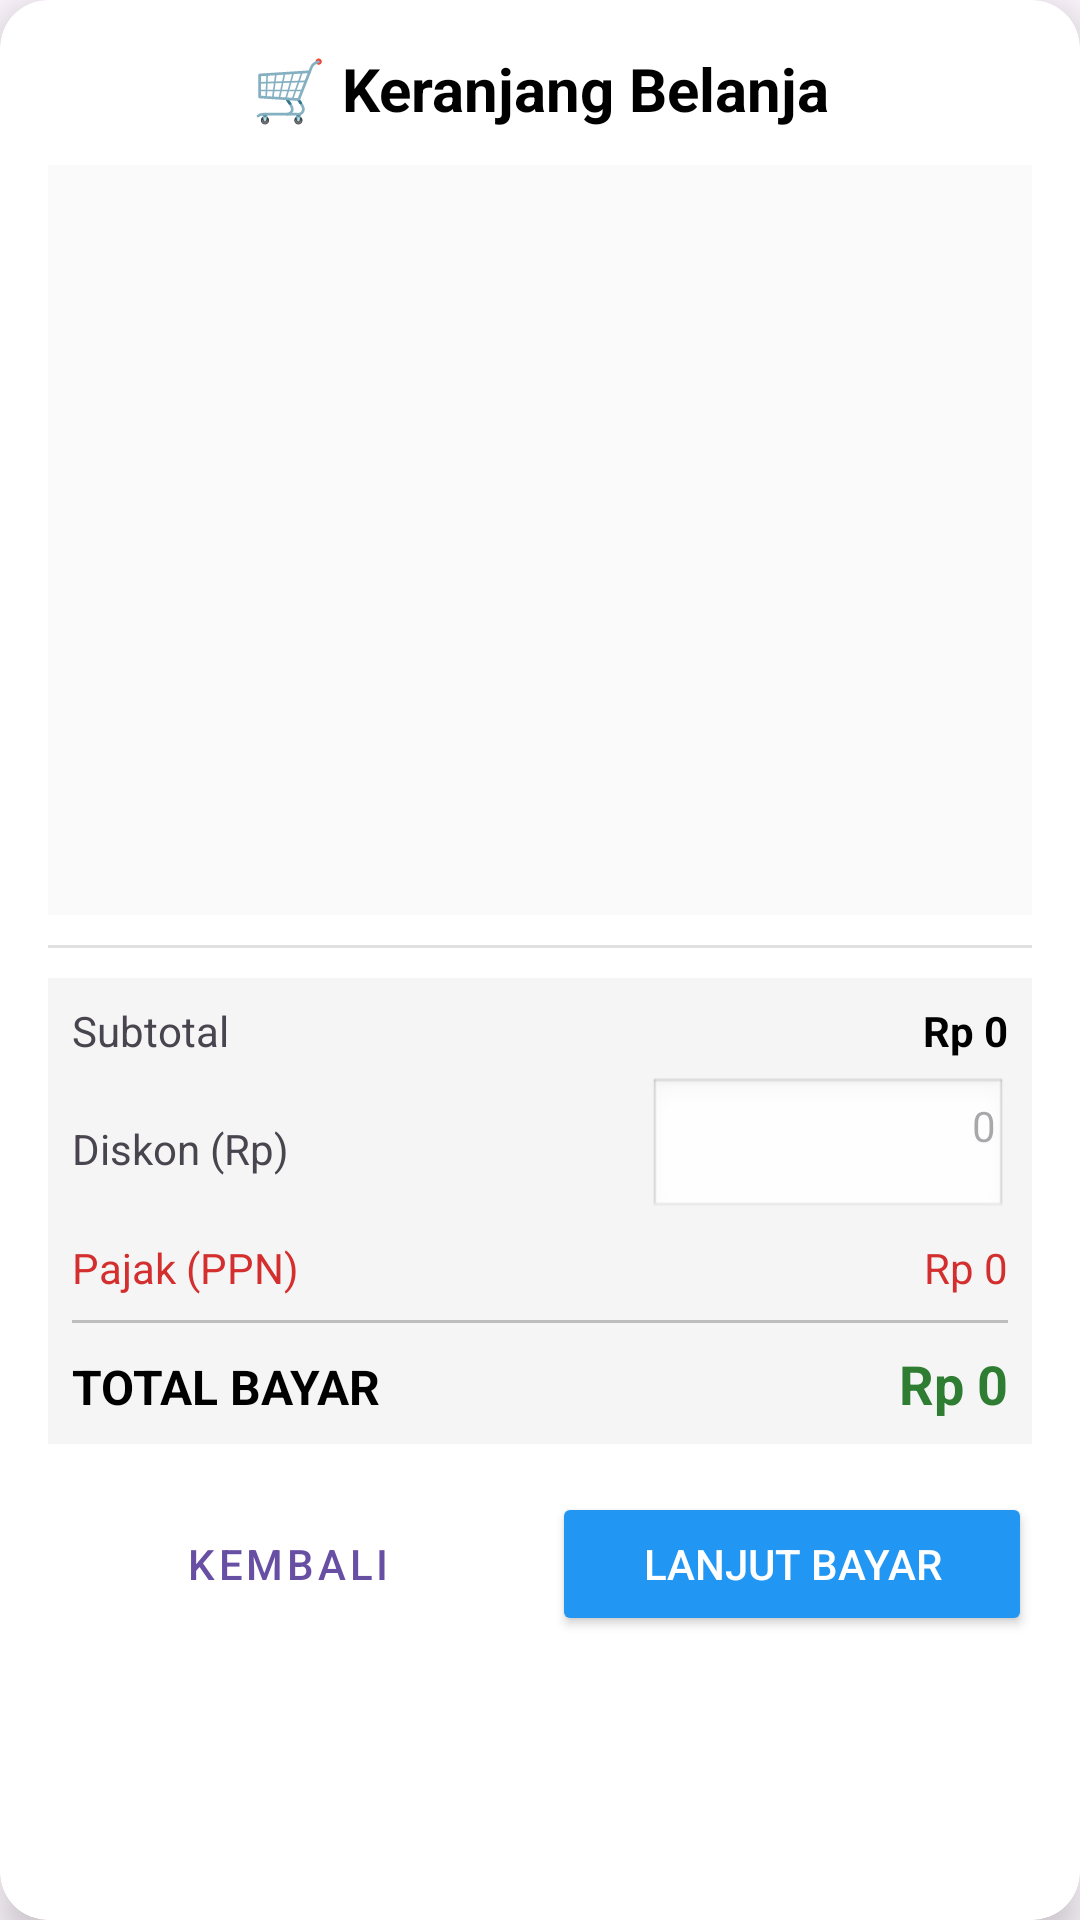

Reconstruct the res/layout file that produces this screen, plus the resources it refers to.
<!-- AndroidManifest.xml: application theme Theme.PosMajooClone -->
<!-- res/layout/dialog_cart_list.xml -->
<?xml version="1.0" encoding="utf-8"?>
<androidx.cardview.widget.CardView xmlns:android="http://schemas.android.com/apk/res/android"
    xmlns:app="http://schemas.android.com/apk/res-auto"
    android:layout_width="match_parent"
    android:layout_height="wrap_content"
    android:layout_margin="16dp"
    app:cardCornerRadius="16dp"
    app:cardElevation="8dp">

    <LinearLayout
        android:layout_width="match_parent"
        android:layout_height="wrap_content"
        android:orientation="vertical"
        android:padding="16dp">

        <TextView
            android:layout_width="match_parent"
            android:layout_height="wrap_content"
            android:layout_marginBottom="12dp"
            android:text="🛒 Keranjang Belanja"
            android:textAlignment="center"
            android:textColor="@color/black"
            android:textSize="20sp"
            android:textStyle="bold" />

        <androidx.recyclerview.widget.RecyclerView
            android:id="@+id/rvCartItems"
            android:layout_width="match_parent"
            android:layout_height="250dp"
            android:layout_marginBottom="10dp"
            android:background="#FAFAFA" />

        <View
            android:layout_width="match_parent"
            android:layout_height="1dp"
            android:background="#E0E0E0"
            android:layout_marginBottom="10dp" />

        <LinearLayout
            android:layout_width="match_parent"
            android:layout_height="wrap_content"
            android:orientation="vertical"
            android:padding="8dp"
            android:background="#F5F5F5">

            <LinearLayout
                android:layout_width="match_parent"
                android:layout_height="wrap_content"
                android:layout_marginBottom="6dp"
                android:orientation="horizontal">

                <TextView
                    android:layout_width="0dp"
                    android:layout_height="wrap_content"
                    android:layout_weight="1"
                    android:text="Subtotal"
                    android:textSize="14sp" />

                <TextView
                    android:id="@+id/tvCartSubtotal"
                    android:layout_width="wrap_content"
                    android:layout_height="wrap_content"
                    android:text="Rp 0"
                    android:textColor="@color/black"
                    android:textStyle="bold" />
            </LinearLayout>

            <LinearLayout
                android:id="@+id/llDiscountContainer"
                android:layout_width="match_parent"
                android:layout_height="wrap_content"
                android:layout_marginBottom="6dp"
                android:orientation="horizontal"
                android:gravity="center_vertical">

                <TextView
                    android:layout_width="0dp"
                    android:layout_height="wrap_content"
                    android:layout_weight="1"
                    android:text="Diskon (Rp)"
                    android:textSize="14sp" />

                <EditText
                    android:id="@+id/etDiscountInput"
                    android:layout_width="120dp"
                    android:layout_height="48dp"
                    android:background="@android:drawable/edit_text"
                    android:hint="0"
                    android:gravity="end"
                    android:paddingEnd="4dp"
                    android:inputType="numberDecimal"
                    android:textSize="14sp" />
            </LinearLayout>

            <LinearLayout
                android:id="@+id/llTaxContainer"
                android:layout_width="match_parent"
                android:layout_height="wrap_content"
                android:layout_marginBottom="8dp"
                android:orientation="horizontal">

                <TextView
                    android:id="@+id/tvTaxLabel"
                    android:layout_width="0dp"
                    android:layout_height="wrap_content"
                    android:layout_weight="1"
                    android:text="Pajak (PPN)"
                    android:textColor="#D32F2F"
                    android:textSize="14sp" />

                <TextView
                    android:id="@+id/tvTaxValue"
                    android:layout_width="wrap_content"
                    android:layout_height="wrap_content"
                    android:text="Rp 0"
                    android:textColor="#D32F2F" />
            </LinearLayout>

            <View
                android:layout_width="match_parent"
                android:layout_height="1dp"
                android:background="#BDBDBD"
                android:layout_marginBottom="8dp"/>

            <LinearLayout
                android:layout_width="match_parent"
                android:layout_height="wrap_content"
                android:orientation="horizontal">

                <TextView
                    android:layout_width="0dp"
                    android:layout_height="wrap_content"
                    android:layout_weight="1"
                    android:text="TOTAL BAYAR"
                    android:textColor="@color/black"
                    android:textStyle="bold"
                    android:textSize="16sp" />

                <TextView
                    android:id="@+id/tvCartGrandTotal"
                    android:layout_width="wrap_content"
                    android:layout_height="wrap_content"
                    android:text="Rp 0"
                    android:textColor="#2E7D32"
                    android:textSize="18sp"
                    android:textStyle="bold" />
            </LinearLayout>

        </LinearLayout>

        <LinearLayout
            android:layout_width="match_parent"
            android:layout_height="wrap_content"
            android:layout_marginTop="16dp"
            android:orientation="horizontal">

            <Button
                android:id="@+id/btnCartBack"
                style="@style/Widget.MaterialComponents.Button.OutlinedButton"
                android:layout_width="0dp"
                android:layout_height="wrap_content"
                android:layout_marginEnd="8dp"
                android:layout_weight="1"
                android:text="Kembali" />

            <Button
                android:id="@+id/btnCartPay"
                android:layout_width="0dp"
                android:layout_height="wrap_content"
                android:layout_weight="1"
                android:backgroundTint="#2196F3"
                android:text="Lanjut Bayar"
                android:textColor="@android:color/white" />
        </LinearLayout>

    </LinearLayout>
</androidx.cardview.widget.CardView>
<!-- resources referenced by this layout -->
<resources>
  <style name="Theme.PosMajooClone" parent="Base.Theme.PosMajooClone" />
  <style name="Base.Theme.PosMajooClone" parent="Theme.Material3.DayNight.NoActionBar">
          
          
      </style>
  <!-- not gathered from this repository: default colours our renderer supplied (Android Studio template values) -->
  <color name="black">#FF000000</color>
</resources>
